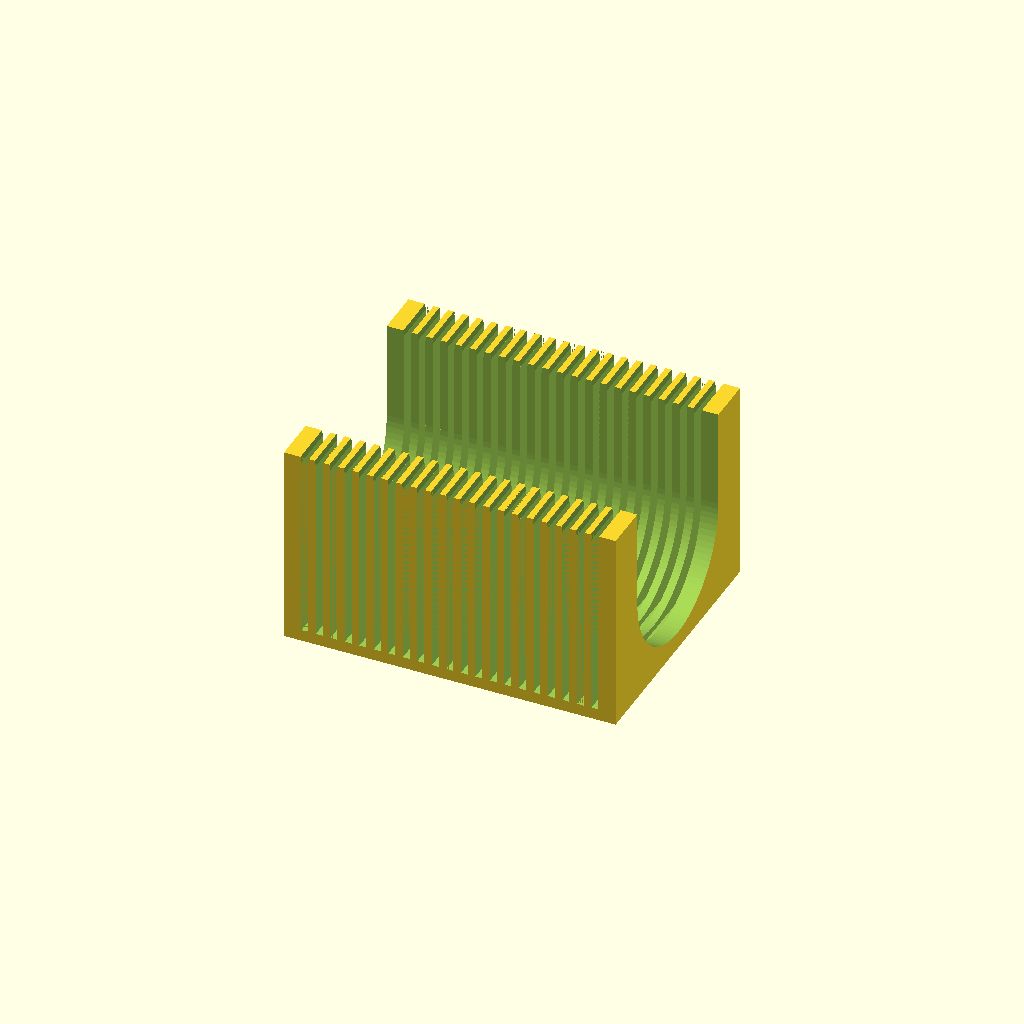
Cell 1: rendered with the file's own defaults.
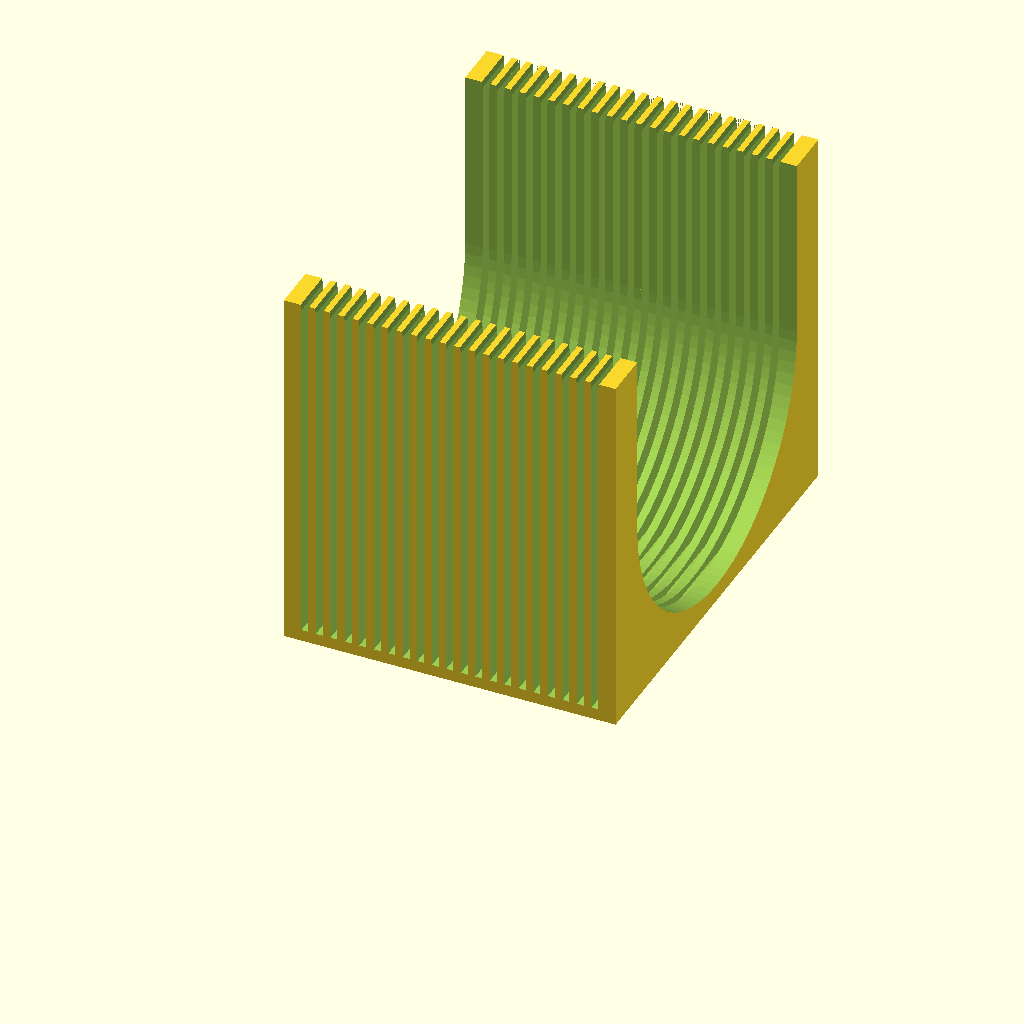
Cell 2: tomato_d = 116 (everything else at default).
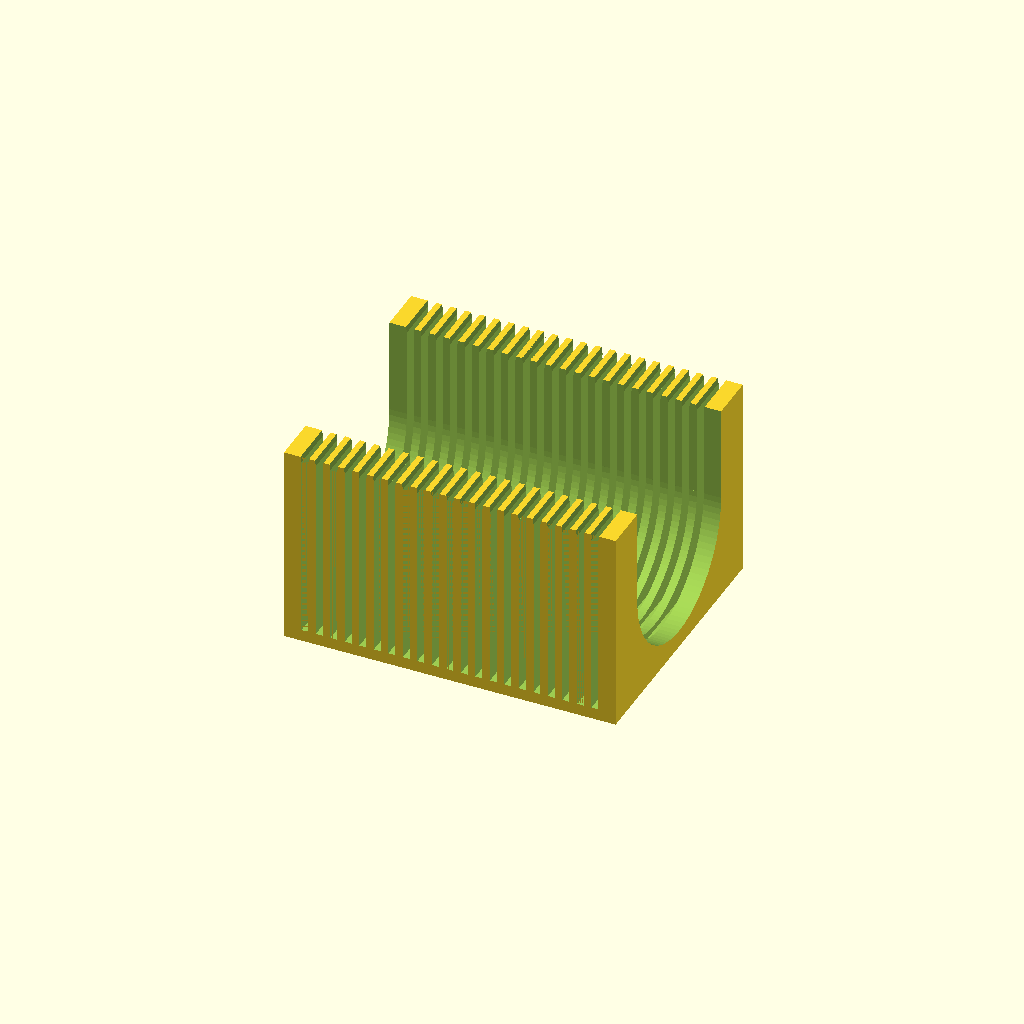
Cell 3: the same model with trough_gap = 2.
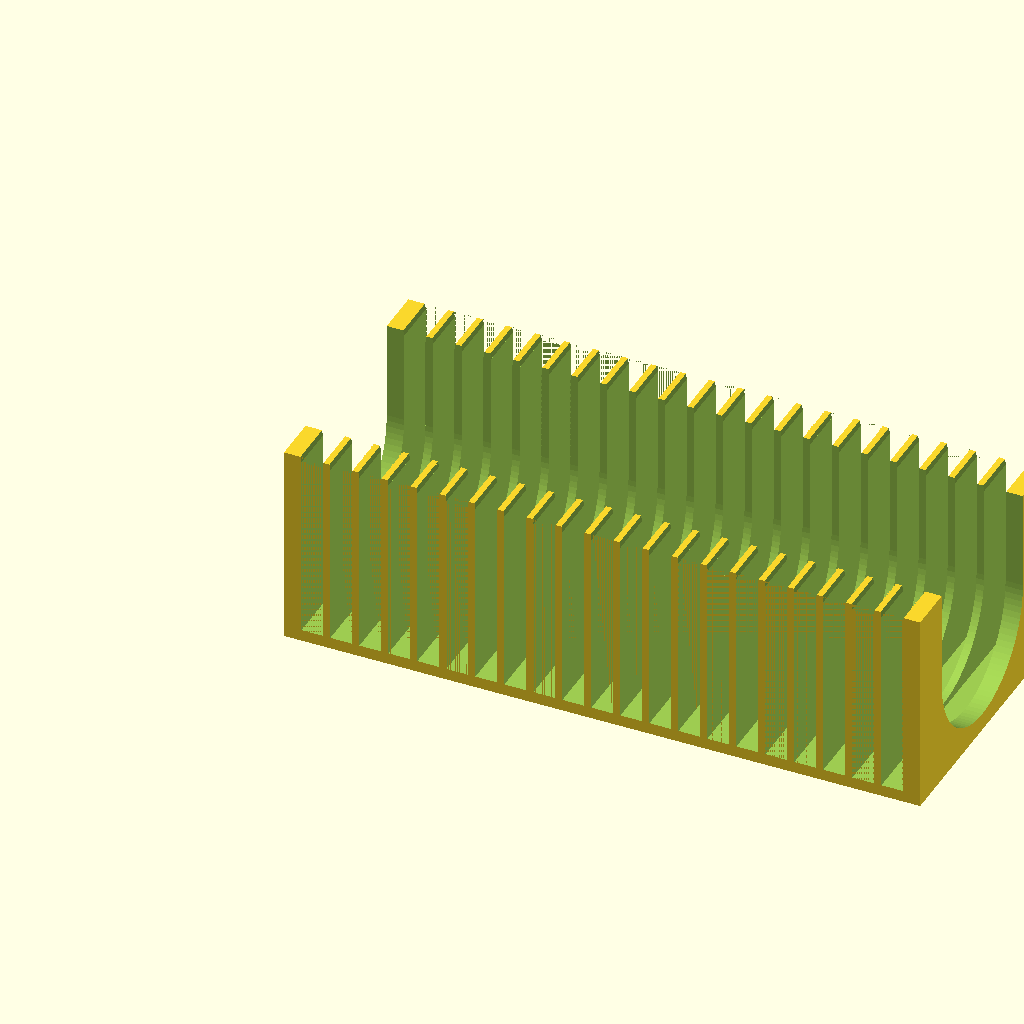
Cell 4: pitch = 10 (everything else at default).
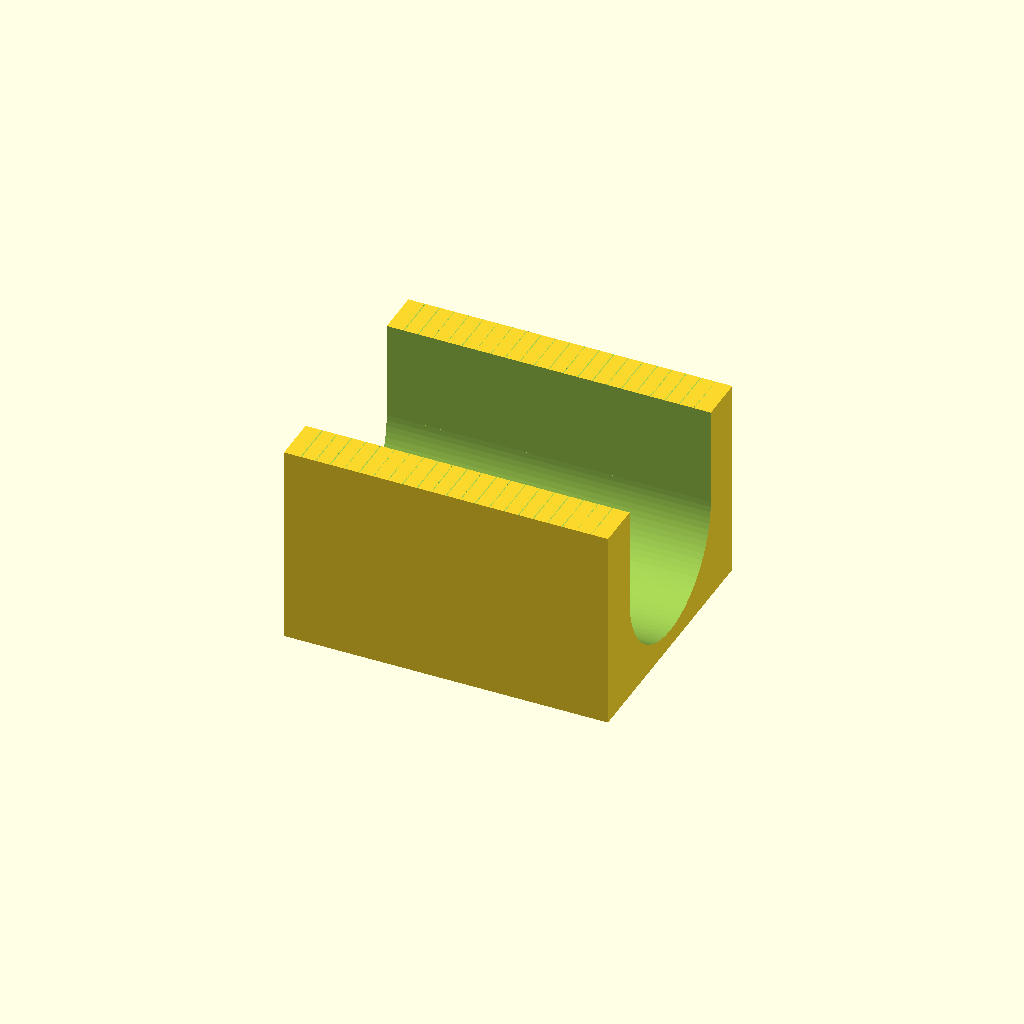
Cell 5 — fin_t set to 5.28, the other parameters unchanged.
One fixed orthographic camera (rotation 55°, 0°, 25°; colour scheme Cornfield) for every cell.
The OpenSCAD source (cad/library/kitchen/roma-tomato-slicing-guide/roma-tomato-slicing-guide.scad):
// Note 1.

/* [Tomato] */

// Note 2.
/* [Assembly display] */
// Note 3.
view = "default"; // [default, together, exploded]

tomato_d = 58;      // Note 4.

trough_gap = 1;     // Note 5.

/* [Slices] */

// Note 6.
pitch = 5;          // Note 7.

fin_t = 2.64;       // Note 8.

slot_n = 21;

// Note 9.
wall_w = 16;        // Note 10.

guide_over = 6;     // Note 11.

end_w = 6;          // Note 12.

lead_w = 0.3;       // Note 13.

lead_h = 2;         // Note 14.

/* [Base] */

// Note 15.
floor_t = 6;        // Note 16.

floor_kerf = 2;     // Note 17.

/* [Hidden] */

$fn = 96;
eps = 0.01;
slot_w = pitch - fin_t;
trough_r = tomato_d / 2 + trough_gap;
body_l = 2 * end_w + (slot_n - 1) * pitch + slot_w;
body_w = 2 * trough_r + 2 * wall_w;
trough_z = floor_t + trough_r;     // Note 18.
body_h = floor_t + tomato_d + guide_over;

function slot_x(i) = end_w + slot_w / 2 + i * pitch;

module slot_cut(i) {
    translate([slot_x(i) - slot_w / 2, -eps, floor_t - floor_kerf])
        cube([slot_w, body_w + 2 * eps, body_h]);
    // Note 19.
    hull() {
        translate([slot_x(i) - slot_w / 2 - lead_w, -eps, body_h])
            cube([slot_w + 2 * lead_w, body_w + 2 * eps, eps]);
        translate([slot_x(i) - slot_w / 2, -eps, body_h - lead_h])
            cube([slot_w, body_w + 2 * eps, eps]);
    }
}

module slicing_guide() {
    difference() {
        cube([body_l, body_w, body_h]);
        // Note 20.
        translate([-eps, body_w / 2, trough_z])
            rotate([0, 90, 0])
                cylinder(r = trough_r, h = body_l + 2 * eps);
        // Note 21.
        translate([-eps, body_w / 2 - trough_r, trough_z])
            cube([body_l + 2 * eps, 2 * trough_r, body_h]);
        for (i = [0 : slot_n - 1]) slot_cut(i);
    }
}

// Note 22.

module feral_default_output_0e513b4eb0af() {
slicing_guide();
}

module feral_assembly_view_0e513b4eb0af(explode=false) {
feral_default_output_0e513b4eb0af();
}

assert(view == "default" || view == "together" || view == "exploded", "Unknown assembly display");
if(view == "default") feral_default_output_0e513b4eb0af();
else feral_assembly_view_0e513b4eb0af(view == "exploded");

// Notes

// Note 1. Roma tomato slicing guide — 5 mm crosswise slices, knife guided both sides.
//
// The tomato lies on its side in a half-round trough cut into a solid block,
// and the block is sliced through by a row of slots across its width. A knife
// dropped into a slot is held square on both sides of the fruit, so every
// slice comes out the same 5 mm thick.
//
// THE TROUGH IS ROUND so the tomato seats in it and cannot roll or wander
// sideways under the knife. It is drawn trough_gap over the tomato's radius,
// and above its centre line the sides go straight up, so the widest part of
// the fruit still drops in from above.
//
// THE WALLS CLEAR THE TOP OF THE TOMATO by guide_over, so the knife is already
// in both slots before its edge touches the skin. Walls that stopped at the
// centre line left the whole first half of every cut unguided.
//
// THE FINS ARE U-SHAPED PLATES, NOT A COMB. Everything left between two slots
// is one plate that follows the trough round: down one wall, under the fruit,
// and up the other. Each plate is rooted along its whole 90 mm bottom edge to a
// solid floor, and each arm widens toward the root because the block is square
// outside and round inside. The first draft stood 35 mm teeth up from the floor
// on a 10 mm root, and those would snap.
//
// THE PITCH IS FIXED; THE SPLIT OF IT IS NOT. Fin plus slot is 5 and nothing
// else. A fin is a thin feature with two exposed faces, and on the installed
// profile those rungs are 0.84 + 0.45n (0.42 outer walls, 0.45 inner; slicing
// reference — the design reference's 0.42n ladder is wrong here). The fin is
// 2.64, the 6-line rung, which leaves a 2.36 slot: wide enough for the spine of
// Ziad's Global knives (just over 2.0 at the heel), which rides down inside the
// slots at the end of a cut now that the walls clear the tomato. The price is
// slop: a blade that is thinner than the slot where it cuts can wander in it.
// The first draft cut ⅛" (3.175) on a 1.29 fin and a 1.885 slot, which the
// spine would have jammed in.
//
// THE SLOTS RUN BELOW THE TROUGH. A knife that stops on the trough surface
// leaves the bottom skin uncut, so every slot goes floor_kerf below the bottom
// of the trough, and the edge finishes below the fruit.
//
// THE LEAD-IN. The top of each slot flares by lead_w per side, so the knife
// finds its slot without aiming.
//
// ORIENTATION. Printed as drawn, floor down, no supports. The trough is open
// at the top and every slot is open from the top down.

// Note 2. Largest roma diameter the trough should take.

// Note 3. default preserves the original part, coupon and print selectors.

// Note 4. mm
// Clearance between the tomato and the trough, on the radius.

// Note 5. mm

// Note 6. Slice thickness: fin + slot.

// Note 7. mm
// Fin thickness along the pitch. 2.64 is a 6-line wall on the 0.4 nozzle.

// Note 8. mm
// Number of slots, which is slices + 1. 21 covers a 100 mm tomato.

// Note 9. Wall left outside the trough. Widened from 12 when the walls went up.

// Note 10. mm
// How far the walls rise above the top of the largest tomato.

// Note 11. mm
// Solid block at each end, unslotted.

// Note 12. mm
// Flare at the top of each slot, per side. Leaves a 2.04 tip on each fin.

// Note 13. mm
// Height over which the flare closes back to the slot width.

// Note 14. mm

// Note 15. Solid floor under the bottom of the trough.

// Note 16. mm
// How far each slot runs below the bottom of the trough.

// Note 17. mm

// Note 18. centre line of the trough

// Note 19. lead-in flare: a wedge from lead_w wider at the top down to slot_w

// Note 20. the round trough the tomato lies in

// Note 21. straight sides from the centre line up

// Note 22. Assembly display changes placement only; the original output remains the default.
// Single printed piece: both display modes show the same intact part.
Customizer parameters (derived from the source; name, type, default, range or options):
view: string, default "default", options "default", "together", "exploded"
tomato_d: number, default 58
trough_gap: number, default 1
pitch: number, default 5
fin_t: number, default 2.64
slot_n: number, default 21
wall_w: number, default 16
guide_over: number, default 6
end_w: number, default 6
lead_w: number, default 0.3
lead_h: number, default 2
floor_t: number, default 6
floor_kerf: number, default 2
